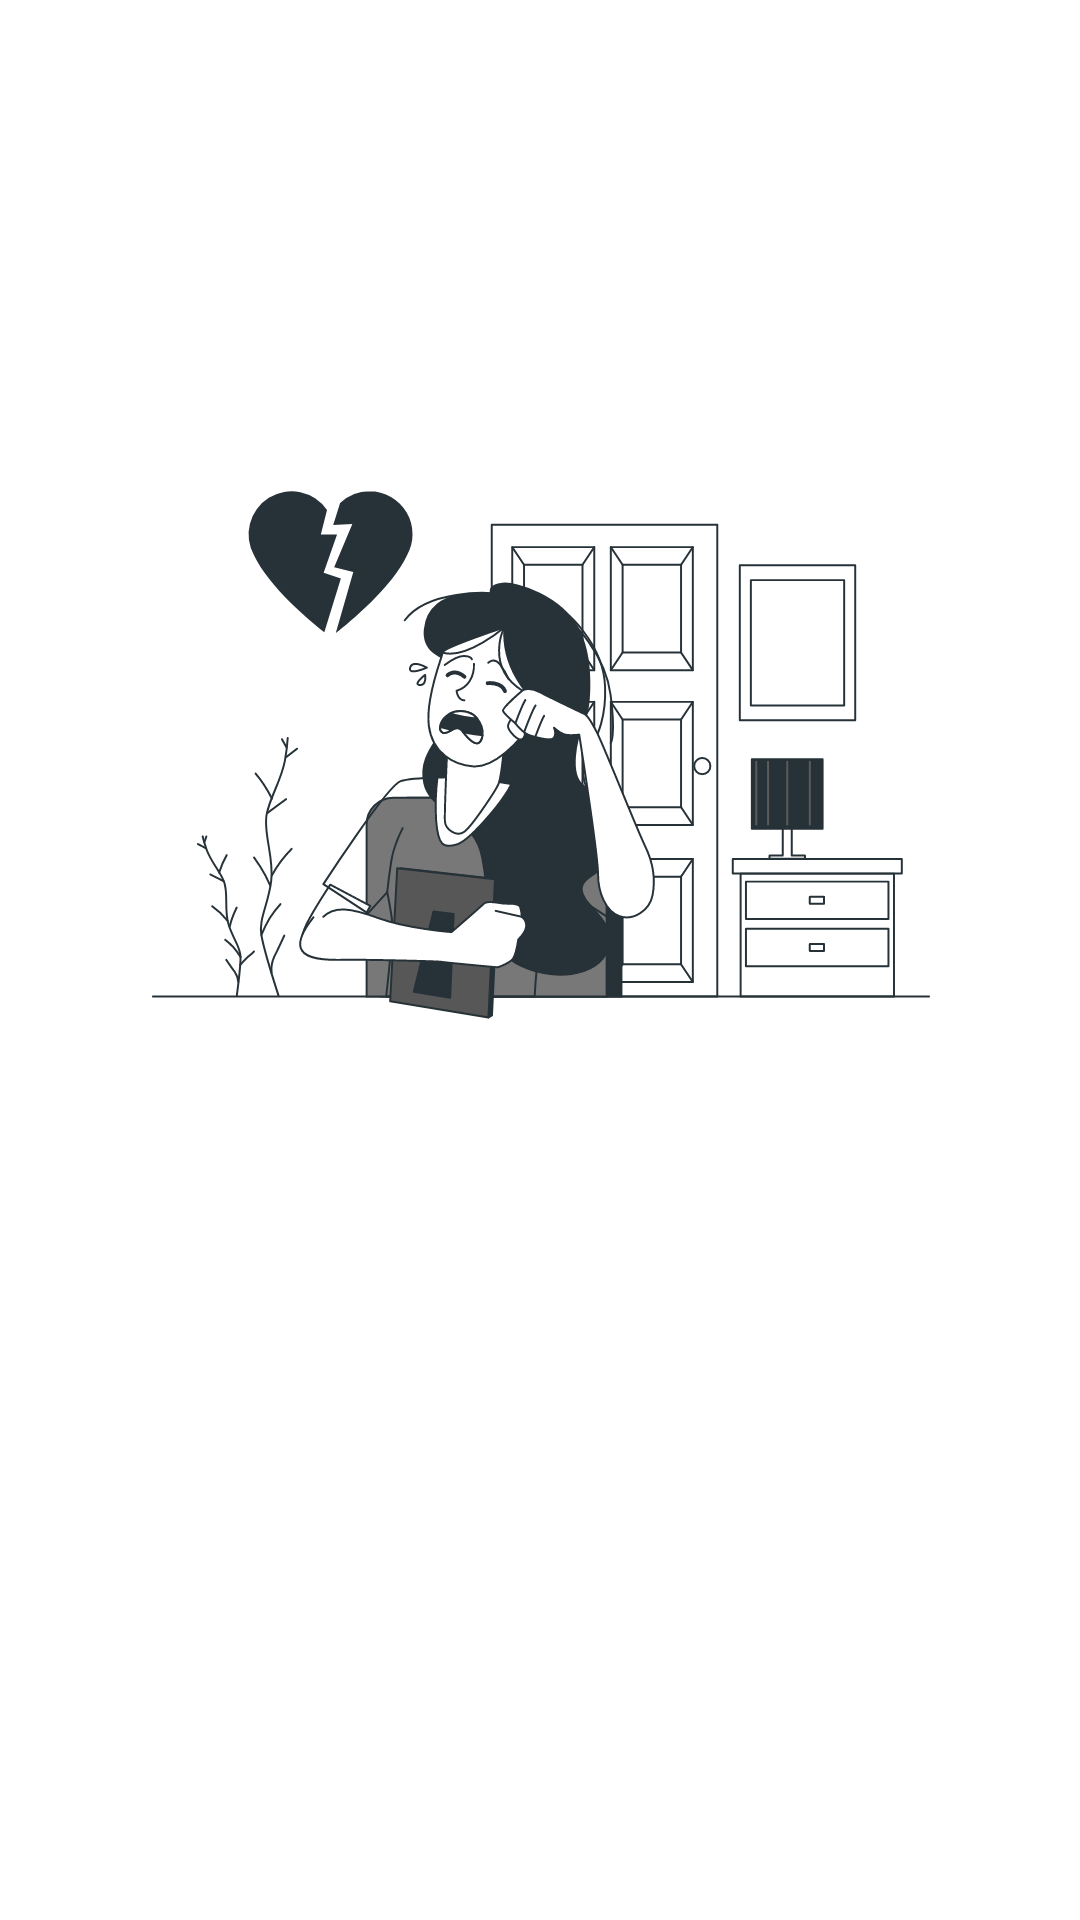

Android layout source for this screen:
<!-- AndroidManifest.xml: application theme SplashTheme -->
<!-- res/layout/layout_state.xml -->
<?xml version="1.0" encoding="utf-8"?>
<androidx.constraintlayout.widget.ConstraintLayout xmlns:android="http://schemas.android.com/apk/res/android"
    xmlns:app="http://schemas.android.com/apk/res-auto"
    android:layout_width="match_parent"
    android:layout_height="match_parent"
    android:paddingHorizontal="@dimen/padding_dialog"
    android:paddingBottom="@dimen/padding_dialog">

    <ImageView
        android:id="@+id/iv_placeholder"
        android:layout_width="@dimen/image_placeholder_size"
        android:layout_height="@dimen/image_placeholder_size"
        android:contentDescription="@string/placeholder"
        android:src="@drawable/ic_empty"
        app:layout_constraintBottom_toTopOf="@id/tv_placeholder"
        app:layout_constraintEnd_toEndOf="parent"
        app:layout_constraintStart_toStartOf="parent"
        app:layout_constraintTop_toTopOf="parent"
        app:layout_constraintVertical_bias="0.32"
        app:layout_constraintVertical_chainStyle="packed" />

    <com.google.android.material.textview.MaterialTextView
        android:id="@+id/tv_placeholder"
        android:layout_width="wrap_content"
        android:layout_height="wrap_content"
        android:text="@string/text_message_error_internet_connection"
        android:textAlignment="center"
        android:textAppearance="@style/TextAppearance.MaterialComponents.Subtitle1"
        app:layout_constraintBottom_toBottomOf="parent"
        app:layout_constraintEnd_toEndOf="@id/iv_placeholder"
        app:layout_constraintStart_toStartOf="@id/iv_placeholder"
        app:layout_constraintTop_toBottomOf="@id/iv_placeholder" />


</androidx.constraintlayout.widget.ConstraintLayout>
<!-- resources referenced by this layout -->
<resources>
  <dimen name="image_placeholder_size">300dp</dimen>
  <dimen name="padding_dialog">44dp</dimen>
  <string name="placeholder" translatable="false">Placeholder</string>
  <string name="text_message_error_internet_connection">Can\'t reach the server, check your internet connection!</string>
  <style name="SplashTheme" parent="Theme.SplashScreen">
          <item name="windowSplashScreenBackground">?android:colorBackground</item>
          <item name="windowSplashScreenAnimatedIcon">@drawable/splash_logo_prosa</item>
          <item name="windowSplashScreenAnimationDuration">500</item>
          <item name="postSplashScreenTheme">@style/Theme.Prosa</item>
      </style>
  <color name="colorBackground">@color/white</color>
  <color name="colorAccent">@color/teal</color>
  <color name="colorAccentTranslucent">@color/tealTranslucent</color>
  <color name="white">#FFFFFFFF</color>
  <color name="textColorPrimary">@color/black</color>
  <color name="textColorSecondary">#92000000</color>
  <color name="colorSurface">#FFEBEBEB</color>
  <style name="Widget.Prosa.Appbar" parent="Widget.MaterialComponents.AppBarLayout.Primary">
          <item name="materialThemeOverlay">@style/ThemeOverlay.Prosa.Appbar</item>
          <item name="elevation">1dp</item>
      </style>
  <style name="ThemeOverlay.Prosa.MaterialAlertDialog" parent="ThemeOverlay.MaterialComponents.MaterialAlertDialog">
          <item name="backgroundTint">?colorBackgroundFloating</item>
          <item name="android:background">?colorBackgroundFloating</item>
          <item name="alertDialogStyle">@style/MaterialAlertDialog.App</item>
      </style>
  <style name="ThemeOverlay.Prosa.AlertDialog" parent="ThemeOverlay.MaterialComponents.MaterialAlertDialog">
          <item name="dialogCornerRadius">@dimen/dialog_corner_rounded</item>
          <item name="backgroundTint">?colorBackgroundFloating</item>
          <item name="android:background">?colorBackgroundFloating</item>
      </style>
  <style name="Widget.Prosa.Snackbar" parent="Widget.MaterialComponents.Snackbar">
          <item name="android:background">@drawable/snackbar_bg</item>
      </style>
  <style name="MaterialSnackbarTextViewTheme" parent="@style/Widget.MaterialComponents.Snackbar.TextView">
          <item name="android:textColor">?android:textColorPrimary</item>
          <item name="android:maxLines">20</item>
      </style>
  <color name="teal">#FF54BAB9</color>
  <color name="tealTranslucent">#5054BAB9</color>
  <color name="black">#FF000000</color>
  <style name="ThemeOverlay.Prosa.Toolbar" parent="">
          <item name="colorPrimary">@color/colorBackground</item>
          <item name="colorPrimaryVariant">@color/black</item>
          <item name="colorOnPrimary">@color/black</item>
      </style>
  <dimen name="title_margin_toolbar">24dp</dimen>
  <style name="ThemeOverlay.Prosa.Appbar" parent="">
          <item name="colorPrimary">@android:color/transparent</item>
          <item name="colorPrimaryVariant">@color/black</item>
          <item name="colorOnPrimary">@color/black</item>
      </style>
  <style name="MaterialAlertDialog.App" parent="MaterialAlertDialog.MaterialComponents">
          <item name="shapeAppearance">@style/ShapeAppearance.App.MediumComponent</item>
      </style>
  <dimen name="dialog_corner_rounded">16dp</dimen>
  <style name="ShapeAppearance.App.MediumComponent" parent="ShapeAppearance.MaterialComponents.MediumComponent">
          <item name="cornerFamily">rounded</item>
          <item name="cornerSize">@dimen/dialog_corner_rounded</item>
      </style>
</resources>
